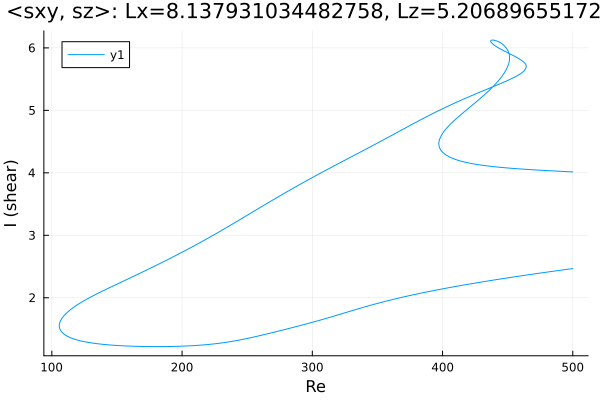

Values plotted in this chart, from the file beside it:
Re, shear
500.0, 4.015
499.2, 4.016
497.8, 4.017
496.4, 4.018
495, 4.02
493.6, 4.021
492.1, 4.023
490.7, 4.024
489.3, 4.026
487.9, 4.027
486.5, 4.029
485.1, 4.03
483.7, 4.032
482.7, 4.033
481.3, 4.035
479.9, 4.036
478.5, 4.038
477, 4.04
475.6, 4.041
474.2, 4.043
472.8, 4.045
471.4, 4.046
470, 4.048
468.6, 4.05
467.1, 4.052
465.7, 4.054
464.3, 4.056
462.9, 4.058
461.5, 4.06
460.1, 4.062
458.7, 4.064
457.2, 4.066
455.8, 4.068
454.4, 4.07
453, 4.073
451.6, 4.075
450.2, 4.077
448.8, 4.08
447.3, 4.082
445.9, 4.085
444.5, 4.088
443.1, 4.091
441.7, 4.094
440.3, 4.097
438.9, 4.1
437.4, 4.103
436, 4.107
434.6, 4.11
433.2, 4.114
431.8, 4.118
430.4, 4.122
429, 4.126
427.5, 4.13
426.1, 4.135
424.7, 4.14
423.3, 4.145
421.9, 4.15
420.5, 4.156
419.1, 4.162
417.6, 4.169
... 872 more rows
